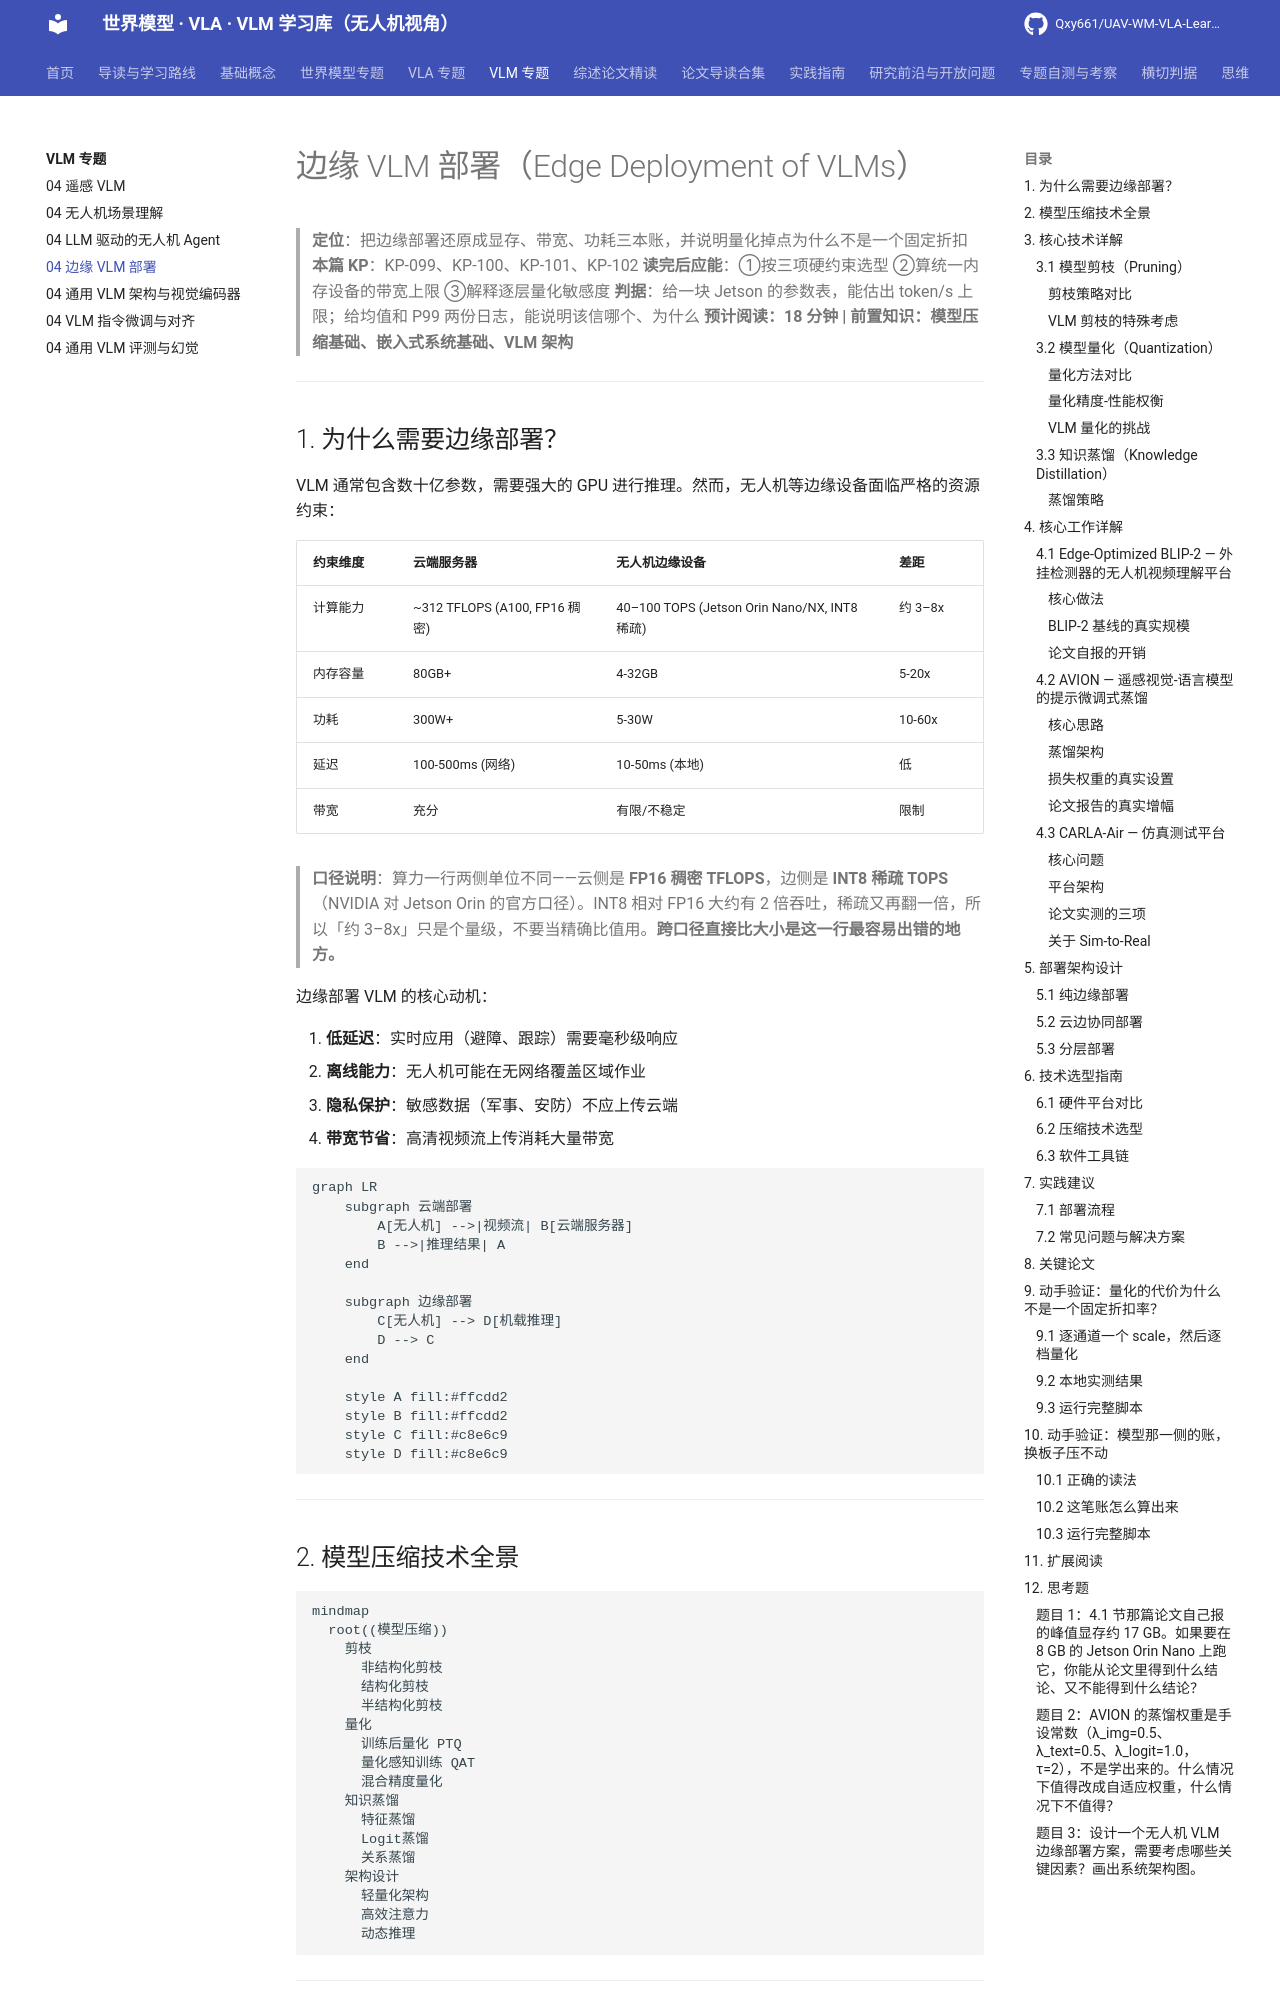

repository: Qxy661/UAV-WM-VLA-Learning · page: docs/04-VLM专题/07-边缘VLM部署.html · generator: mkdocs

# 边缘 VLM 部署（Edge Deployment of VLMs）

> **定位**：把边缘部署还原成显存、带宽、功耗三本账，并说明量化掉点为什么不是一个固定折扣
> **本篇 KP**：KP-099、KP-100、KP-101、KP-102
> **读完后应能**：①按三项硬约束选型 ②算统一内存设备的带宽上限 ③解释逐层量化敏感度
> **判据**：给一块 Jetson 的参数表，能估出 token/s 上限；给均值和 P99 两份日志，能说明该信哪个、为什么
> **预计阅读：18 分钟 | 前置知识：模型压缩基础、嵌入式系统基础、VLM 架构**

---

## 1. 为什么需要边缘部署？

VLM 通常包含数十亿参数，需要强大的 GPU 进行推理。然而，无人机等边缘设备面临严格的资源约束：

| 约束维度 | 云端服务器 | 无人机边缘设备 | 差距 |
|----------|-----------|---------------|------|
| 计算能力 | ~312 TFLOPS (A100, FP16 稠密) | 40–100 TOPS (Jetson Orin Nano/NX, INT8 稀疏) | 约 3–8x |
| 内存容量 | 80GB+ | 4-32GB | 5-20x |
| 功耗 | 300W+ | 5-30W | 10-60x |
| 延迟 | 100-500ms (网络) | 10-50ms (本地) | 低 |
| 带宽 | 充分 | 有限/不稳定 | 限制 |

> **口径说明**：算力一行两侧单位不同——云侧是 **FP16 稠密 TFLOPS**，边侧是 **INT8 稀疏 TOPS**（NVIDIA 对 Jetson Orin 的官方口径）。INT8 相对 FP16 大约有 2 倍吞吐，稀疏又再翻一倍，所以「约 3–8x」只是个量级，不要当精确比值用。**跨口径直接比大小是这一行最容易出错的地方。**

边缘部署 VLM 的核心动机：

1. **低延迟**：实时应用（避障、跟踪）需要毫秒级响应
2. **离线能力**：无人机可能在无网络覆盖区域作业
3. **隐私保护**：敏感数据（军事、安防）不应上传云端
4. **带宽节省**：高清视频流上传消耗大量带宽

```mermaid
graph LR
    subgraph 云端部署
        A[无人机] -->|视频流| B[云端服务器]
        B -->|推理结果| A
    end
    
    subgraph 边缘部署
        C[无人机] --> D[机载推理]
        D --> C
    end
    
    style A fill:#ffcdd2
    style B fill:#ffcdd2
    style C fill:#c8e6c9
    style D fill:#c8e6c9
```

---

## 2. 模型压缩技术全景

```mermaid
mindmap
  root((模型压缩))
    剪枝
      非结构化剪枝
      结构化剪枝
      半结构化剪枝
    量化
      训练后量化 PTQ
      量化感知训练 QAT
      混合精度量化
    知识蒸馏
      特征蒸馏
      Logit蒸馏
      关系蒸馏
    架构设计
      轻量化架构
      高效注意力
      动态推理
```

---

## 3. 核心技术详解

### 3.1 模型剪枝（Pruning）

剪枝通过移除模型中不重要的参数或结构来减小模型体积和计算量。

#### 剪枝策略对比

| 策略 | 描述 | 压缩率 | 精度损失 | 硬件友好 |
|------|------|--------|----------|:--------:|
| 非结构化剪枝 | 移除单个权重 | 高 (90%+) | 低 | 差 |
| 结构化剪枝 | 移除整个通道/层 | 中 (50-80%) | 中 | 好 |
| 半结构化剪枝 | N:M 稀疏模式 | 中 (50%) | 低 | 中 |

#### VLM 剪枝的特殊考虑

VLM 包含视觉编码器和语言模型两个主要组件，剪枝策略需要分别考虑：

| 组件 | 推荐策略 | 原因 |
|------|----------|------|
| 视觉编码器 | 结构化剪枝 | 视觉特征冗余度高 |
| 语言模型 | 半结构化剪枝 | 保持生成质量 |
| 连接器 | 轻量化 | 参数量小，整体替换 |

### 3.2 模型量化（Quantization）

量化将模型权重和激活从高精度（FP32）转换为低精度（INT8、INT4）表示。

#### 量化方法对比

| 方法 | 描述 | 精度影响 | 训练需求 | 工具支持 |
|------|------|----------|----------|----------|
| PTQ (训练后量化) | 直接量化已训练模型 | 中 | 无需训练 | TensorRT, ONNX |
| QAT (量化感知训练) | 训练时模拟量化 | 低 | 需要训练 | PyTorch, TF |
| 混合精度 | 不同层使用不同精度 | 低 | 可选 | 自定义 |
